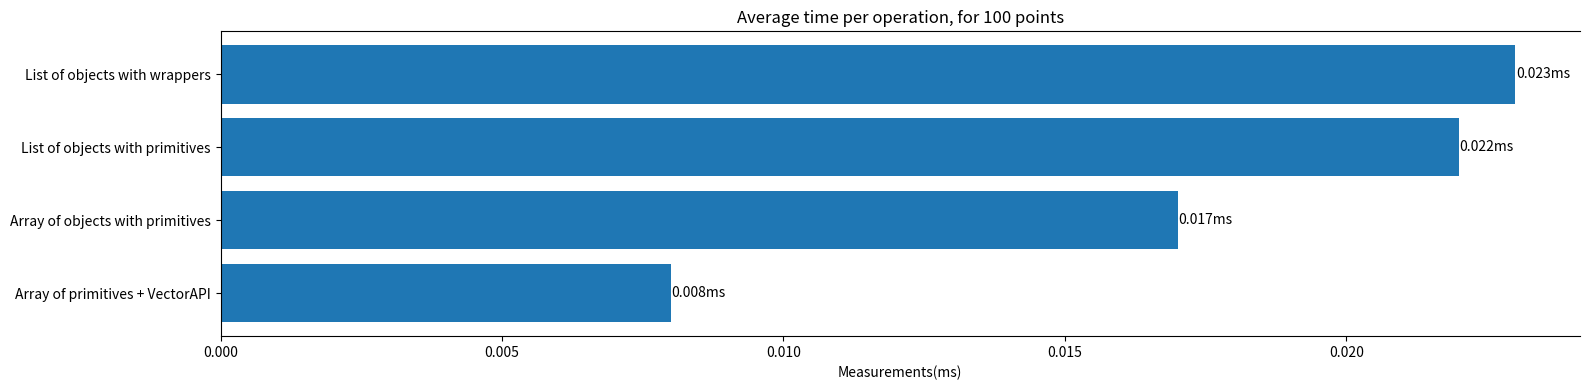
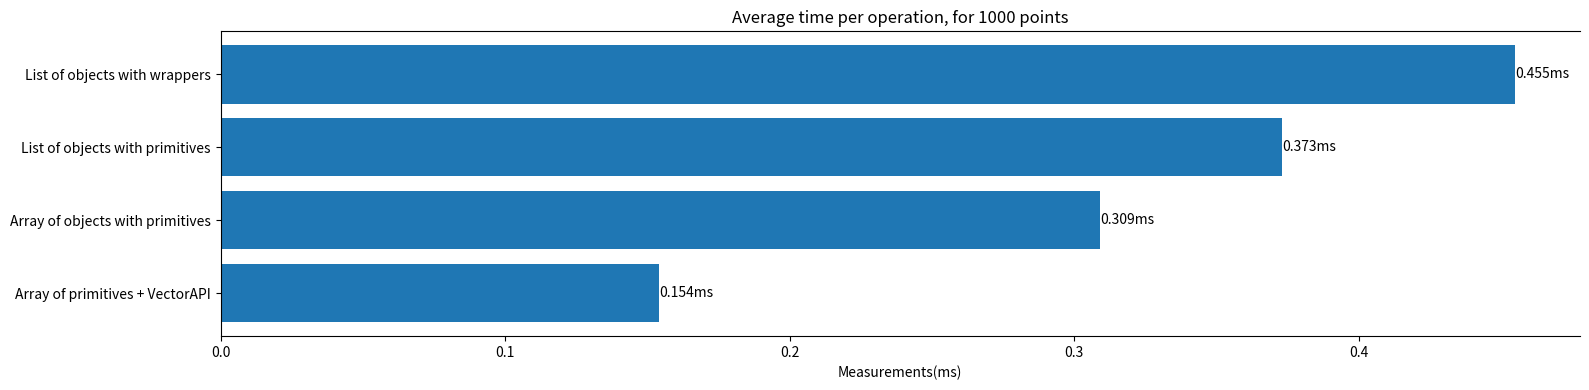
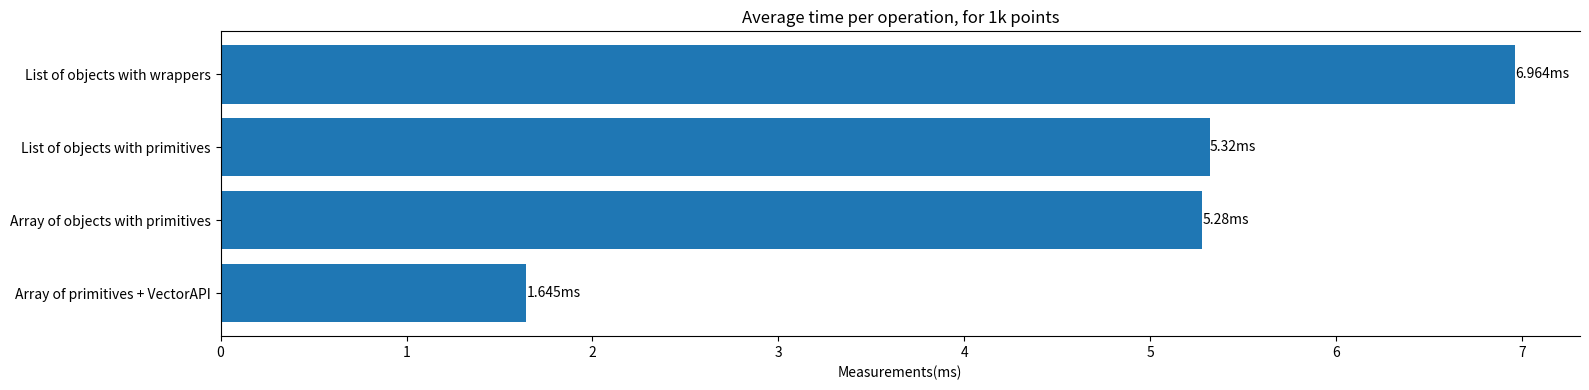
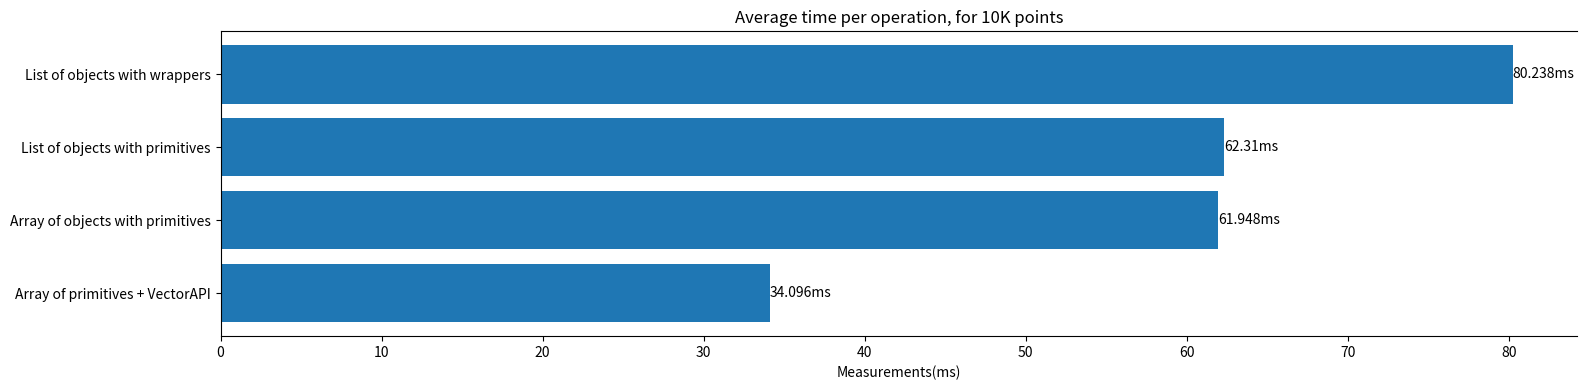
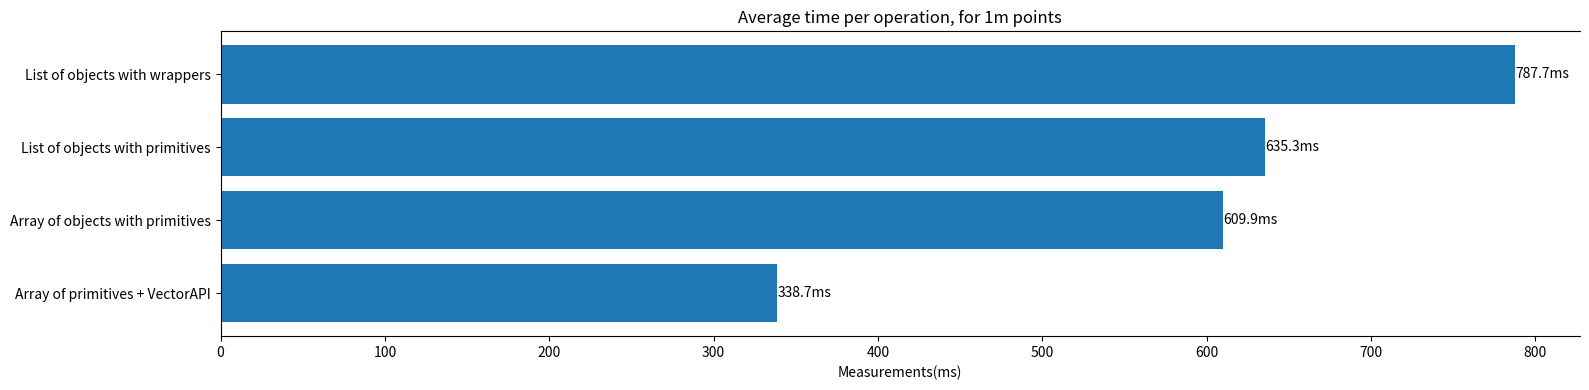

These charts were generated, in order, by the following Python code:
import matplotlib.pyplot as plt

situations = [
    "List of objects with wrappers",
    "List of objects with primitives",
    "Array of objects with primitives",
    "Array of primitives + VectorAPI",
]
num_of_points = ["100", "1000", "1k", "10K", "1m"]

all_measurements = [
    [0.023, 0.022, 0.017, 0.008],
    [0.455, 0.373, 0.309, 0.154],
    [6.964, 5.320, 5.280, 1.645],
    [80.238, 62.310, 61.948, 34.096],
    [787.7, 635.3, 609.9, 338.7],
]


def plot_barh(measurements: list, offset: float, points: str, name: str):
    _, ax = plt.subplots(figsize=(16, 4))
    ax.barh(situations, measurements)
    ax.set_xlabel("Measurements(ms)")

    for i, value in enumerate(measurements):
        ax.text(value + offset, i, f"{str(value)}ms", va="center")
    ax.set_title(f"Average time per operation, for {points} points")
    ax.invert_yaxis()
    ax.spines["right"].set_visible(False)

    plt.tight_layout()
    print(f"Saving plot {name}")
    plt.savefig(name)


for i in range(0, len(all_measurements)):
    plot_barh(all_measurements[i], 0.00001, num_of_points[i], f"median_{i}.png")
